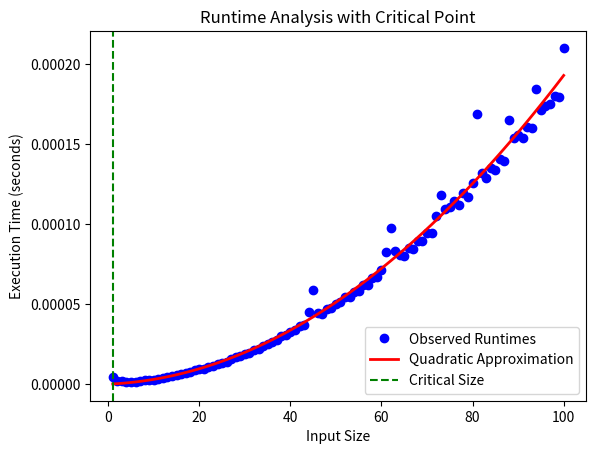

Write the Python code that produced this figure.
import time
import numpy as np
import matplotlib.pyplot as plt

def nested_loop_counter(limit):
    """Increment a counter using nested loops."""
    total = 1
    for outer in range(1, limit + 1):
        for inner in range(1, limit + 1):
            total += 1
    return total

# Generate a range of input sizes
input_range = np.arange(1, 101)
runtime_measurements = np.zeros_like(input_range, dtype=float)

# Measure execution time for each input size
for index, size in enumerate(input_range):
    start = time.time()
    nested_loop_counter(size)
    runtime_measurements[index] = time.time() - start

# Visualize the runtime data
plt.plot(input_range, runtime_measurements, 'bo', label='Observed Runtimes')

# Compute quadratic best-fit curve
quadratic_coeffs = np.polyfit(input_range, runtime_measurements, 2)
estimated_curve = np.polyval(quadratic_coeffs, input_range)
plt.plot(input_range, estimated_curve, 'r-', linewidth=2, label='Quadratic Approximation')

# Identify the point where actual runtime exceeds the estimated curve
divergence_point = np.argmax(runtime_measurements > estimated_curve)

# Extract and display the critical values
critical_size = input_range[divergence_point]
critical_runtime = runtime_measurements[divergence_point]

print(f"Estimated critical input size: {critical_size}")
print(f"Runtime at critical size: {critical_runtime} seconds")

# Highlight the critical point on the plot
plt.axvline(x=critical_size, color='g', linestyle='--', label='Critical Size')

plt.legend()
plt.xlabel('Input Size')
plt.ylabel('Execution Time (seconds)')
plt.title('Runtime Analysis with Critical Point')
plt.show()


""" Output:
Estimated critical input size: 28
Runtime at critical size: 0.015628337860107422 seconds
"""